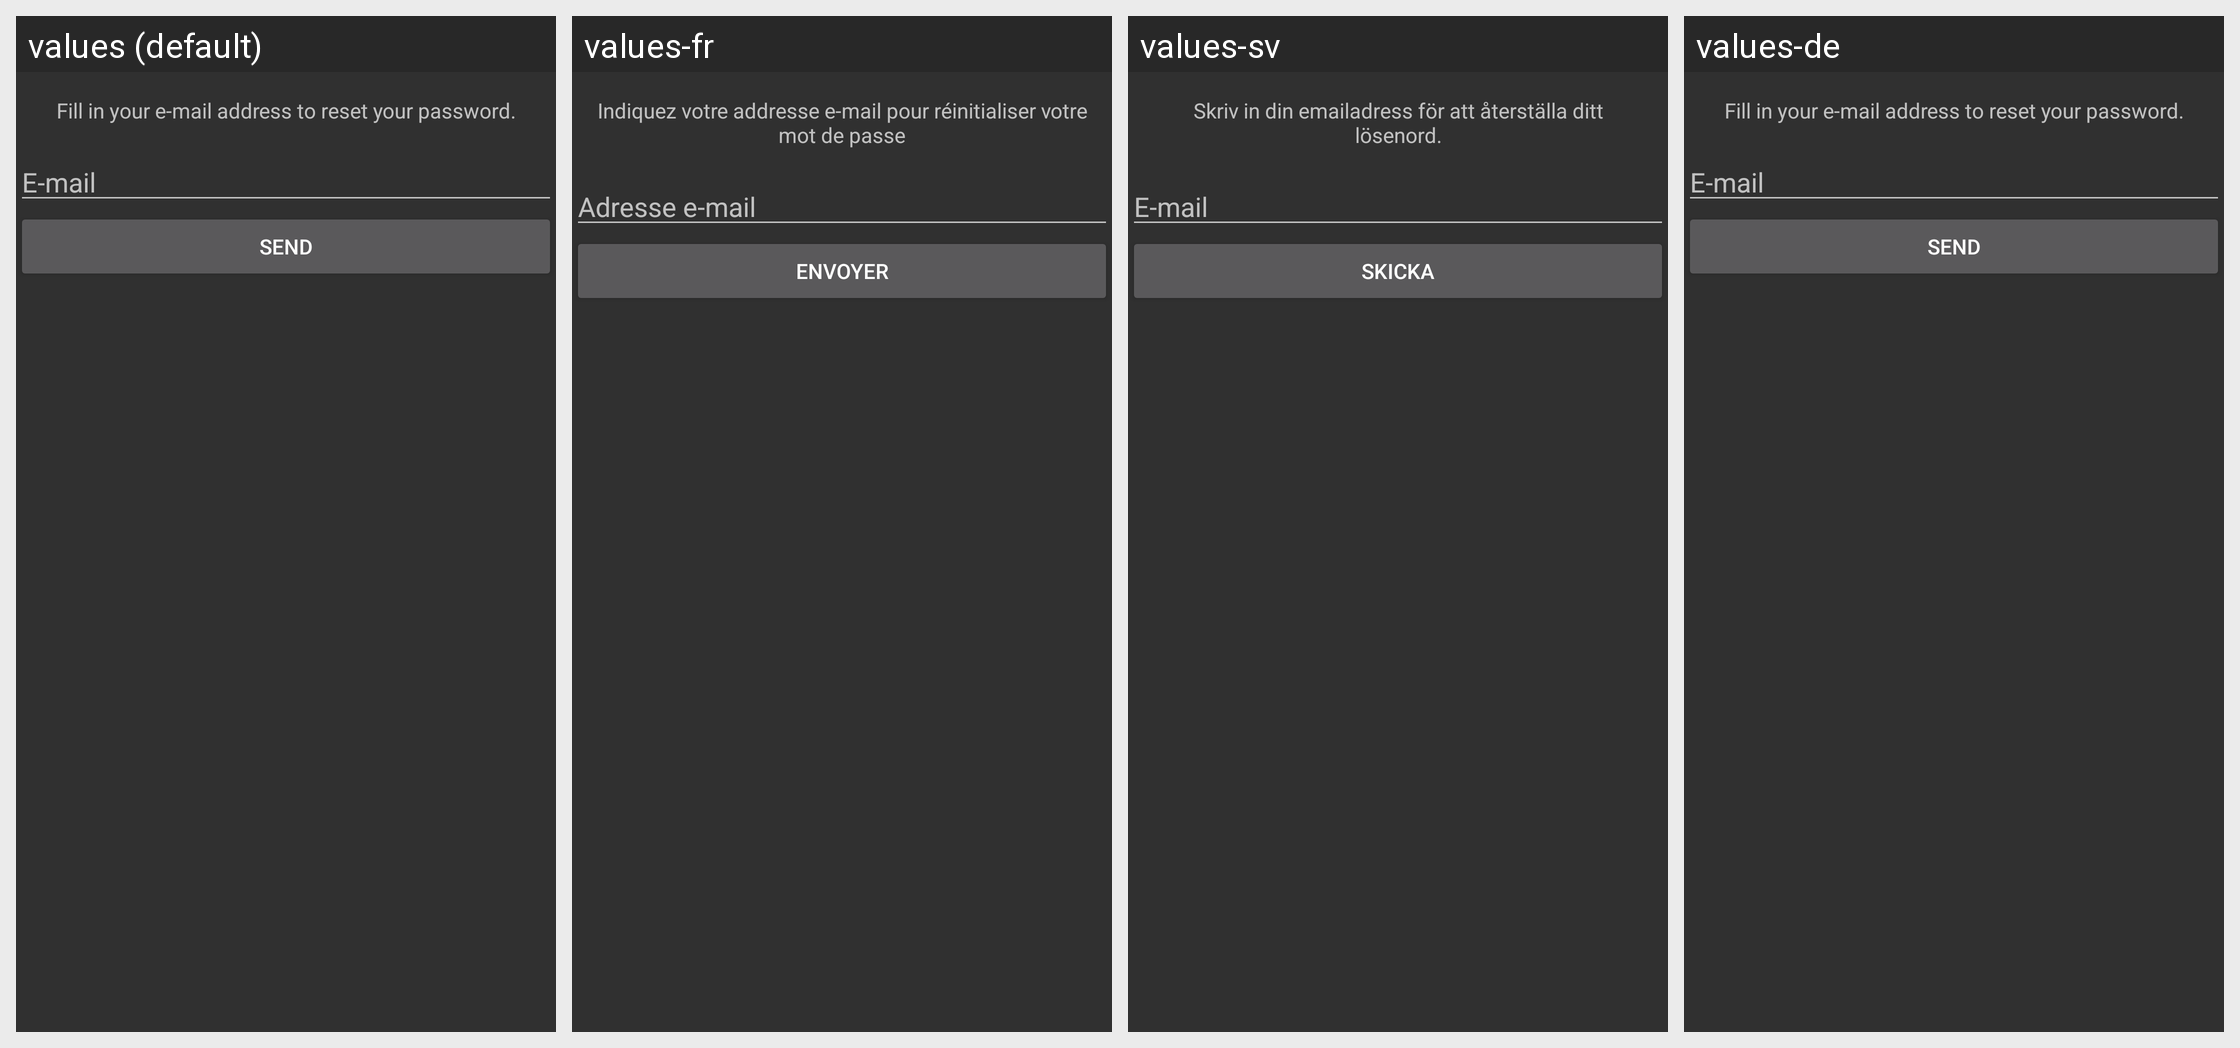

For this localized Android screen grid, give each drawn string resource with its value in every locale shown.
Android screen res/layout/forgot_password.xml rendered under 4 locales, left to right: values (default), values-fr, values-sv, values-de. Device: Nexus 5 (rendered at 1080×1920; each locale shown at half size, 540×960, under a caption strip naming it); theme WhatTheDuckTheme.
Strings drawn on this screen, with the default value and each locale's value (text and hints the layout hard-codes, and strings that could not be matched under every locale, appear in the picture but are not listed):

reset_password_description
  values: Fill in your e-mail address to reset your password.
  values-fr: Indiquez votre addresse e-mail pour réinitialiser votre mot de passe
  values-sv: Skriv in din emailadress för att återställa ditt lösenord.
  values-de: Fill in your e-mail address to reset your password.  [not translated; the default value is used]

email_address
  values: E-mail
  values-fr: Adresse e-mail
  values-sv: E-mail
  values-de: E-mail  [not translated; the default value is used]

send
  values: Send
  values-fr: Envoyer
  values-sv: Skicka
  values-de: Send  [not translated; the default value is used]
